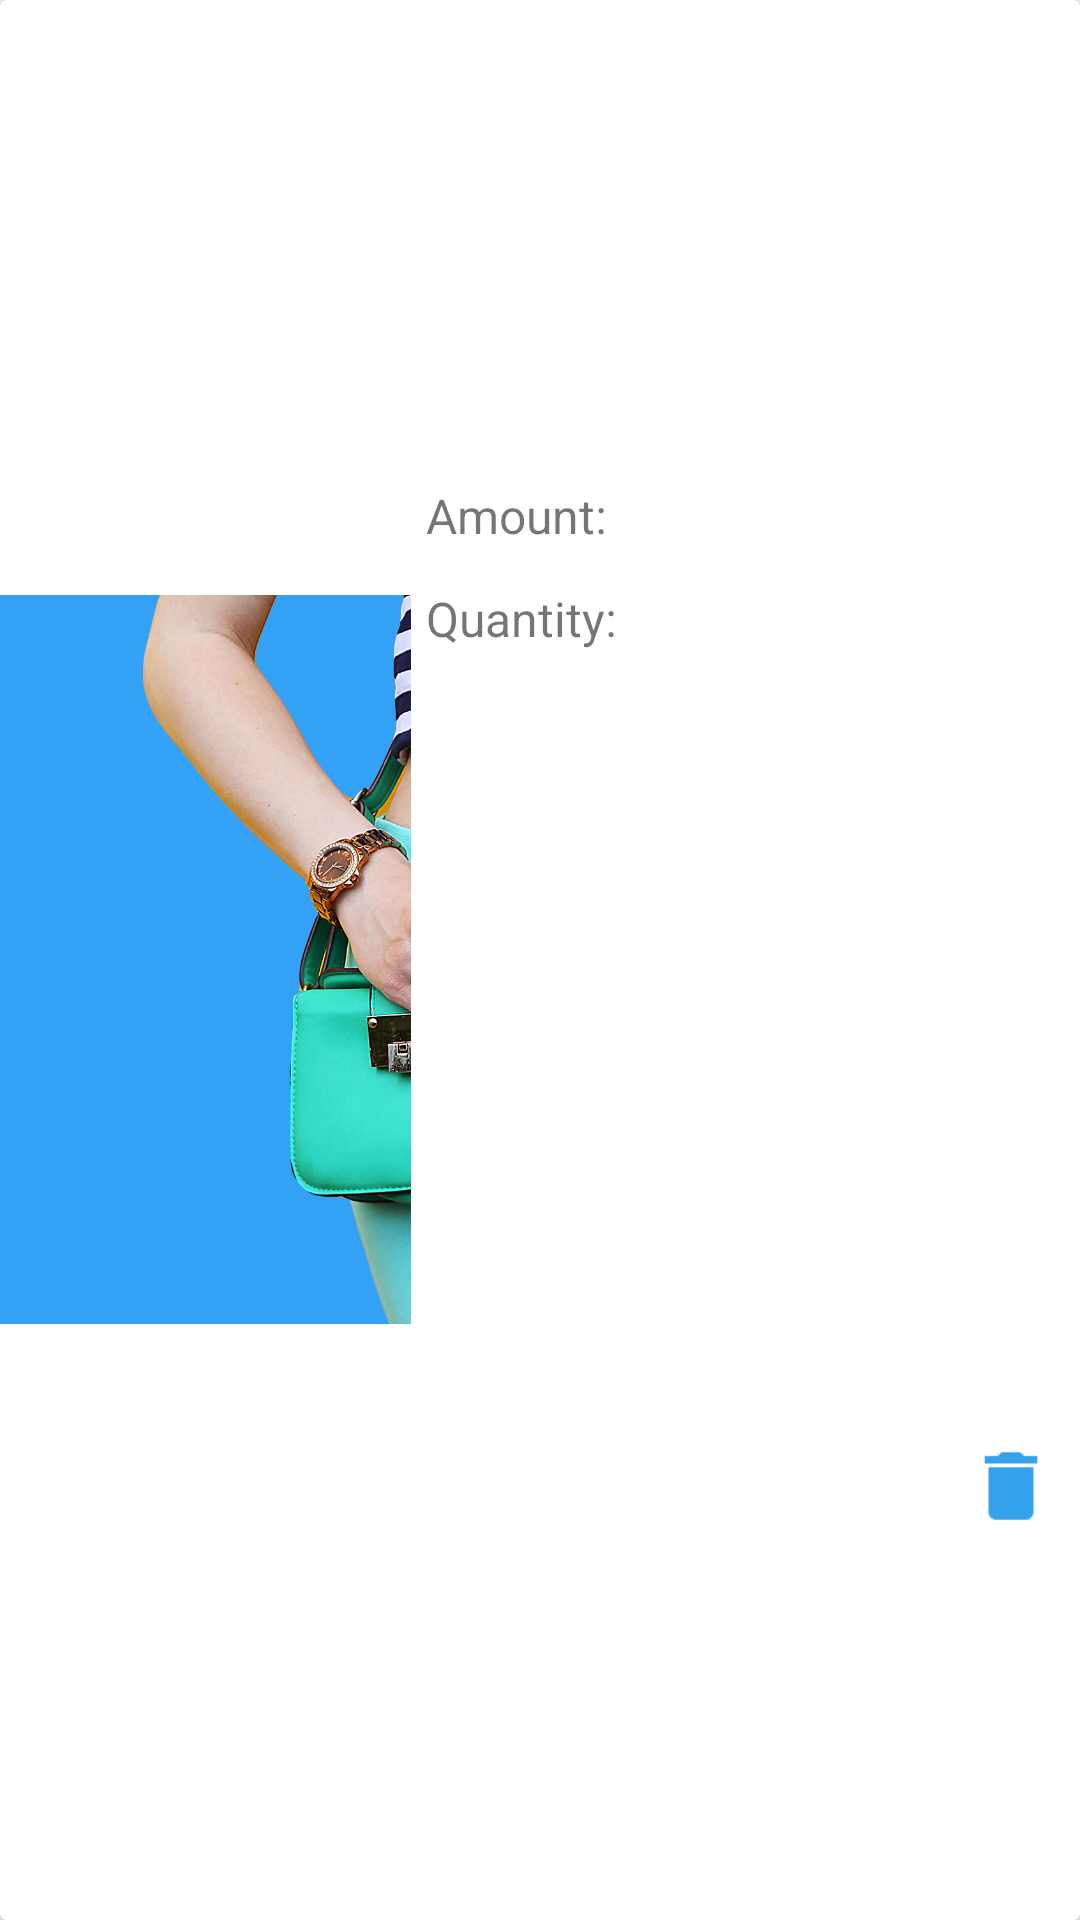

Android layout source for this screen:
<!-- AndroidManifest.xml: application theme AppTheme -->
<!-- res/layout/cart_layout.xml -->
<?xml version="1.0" encoding="utf-8"?>
<android.support.v7.widget.CardView xmlns:android="http://schemas.android.com/apk/res/android"
    xmlns:app="http://schemas.android.com/apk/res-auto"
    xmlns:tools="http://schemas.android.com/tools"
    android:layout_width="match_parent"
    android:layout_height="150dp"
    android:layout_marginBottom="8dp"
    app:cardElevation="6dp">

    <LinearLayout
        android:layout_width="match_parent"
        android:layout_height="wrap_content"
        android:layout_gravity="center_vertical"
        android:layout_marginTop="8dp"
        android:layout_marginBottom="8dp"
        android:orientation="vertical"
        android:weightSum="10">

        <LinearLayout
            android:layout_width="match_parent"
            android:layout_height="0dp"
            android:layout_weight="9"
            android:orientation="horizontal">

            <ImageView
                android:id="@+id/cart_image"
                android:layout_weight="1"
                android:layout_width="100dp"
                android:scaleType="centerInside"
                android:layout_height="wrap_content"
                android:src="@drawable/good" />

            <LinearLayout
                android:layout_width="0dp"
                android:layout_height="match_parent"
                android:layout_weight="6"
                android:orientation="vertical">

                <TextView
                    android:id="@+id/cart_item_name"
                    android:layout_width="wrap_content"
                    android:layout_height="wrap_content"
                    android:layout_marginStart="16dp"
                    android:layout_marginLeft="16dp"
                    android:gravity="center_vertical|start"
                    android:textAllCaps="true"
                    android:textColor="@color/primaryTextColor"
                    android:textSize="18sp"
                    android:textStyle="bold"
                    tools:text="Product 01" />

                <LinearLayout
                    android:layout_width="match_parent"
                    android:layout_height="wrap_content"
                    android:padding="5dp">
                    <TextView
                        android:layout_width="wrap_content"
                        android:layout_height="wrap_content"
                        android:text="Amount: "
                        android:textSize="16sp"/>
                    <TextView
                        android:id="@+id/cart_item_price"
                        android:layout_width="wrap_content"
                        android:layout_height="wrap_content"
                        android:layout_marginStart="16dp"
                        android:layout_marginLeft="16dp"
                        android:gravity="center_vertical|start"
                        android:textAllCaps="true"
                        android:textColor="@color/primaryTextColor"
                        android:textSize="18sp"
                        tools:text="100,000" />
                </LinearLayout>

                <LinearLayout
                    android:layout_width="match_parent"
                    android:layout_height="wrap_content"
                    android:padding="5dp">
                    <TextView
                        android:layout_width="wrap_content"
                        android:layout_height="wrap_content"
                        android:text="Quantity: "
                        android:textSize="16sp"/>
                    <TextView
                        android:id="@+id/cart_item_quantity"
                        android:layout_width="wrap_content"
                        android:layout_height="wrap_content"
                        android:layout_marginStart="16dp"
                        android:layout_marginLeft="16dp"
                        android:gravity="center_vertical|start"
                        android:textAllCaps="true"
                        android:textColor="@color/primaryTextColor"
                        android:textSize="18sp"
                        tools:text="1" />
                </LinearLayout>



                <LinearLayout
                    android:layout_width="match_parent"
                    android:layout_height="0dp"
                    android:gravity="bottom|end"
                    android:layout_weight="6">

                    <Button
                        android:id="@+id/remove_cart_item"
                        android:layout_width="30dp"
                        android:layout_height="30dp"
                        android:layout_marginRight="8dp"
                        android:background="@drawable/ic_delete"
                        android:layout_marginEnd="8dp" />
                </LinearLayout>
            </LinearLayout>
        </LinearLayout>

        <LinearLayout
            android:layout_width="match_parent"
            android:layout_height="wrap_content"
            android:layout_weight="2"
            android:orientation="horizontal"
            android:weightSum="10">




        </LinearLayout>

    </LinearLayout>


</android.support.v7.widget.CardView>
<!-- resources referenced by this layout -->
<resources>
  <color name="primaryTextColor">#000000</color>
  <!-- drawable good: png bitmap (drawable, 245428 bytes) -->
  <!-- drawable ic_delete: png bitmap (drawable-hdpi, 244 bytes) -->
  <style name="AppTheme" parent="Theme.AppCompat.Light.DarkActionBar">
          
          <item name="colorPrimary">@color/colorPrimary</item>
          <item name="colorPrimaryDark">@color/colorPrimaryDark</item>
          <item name="colorAccent">@color/colorAccent</item>
      </style>
  <color name="colorPrimary">#29b6f6</color>
  <color name="colorPrimaryDark">#0086c3</color>
  <color name="colorAccent">#2979ff</color>
</resources>
